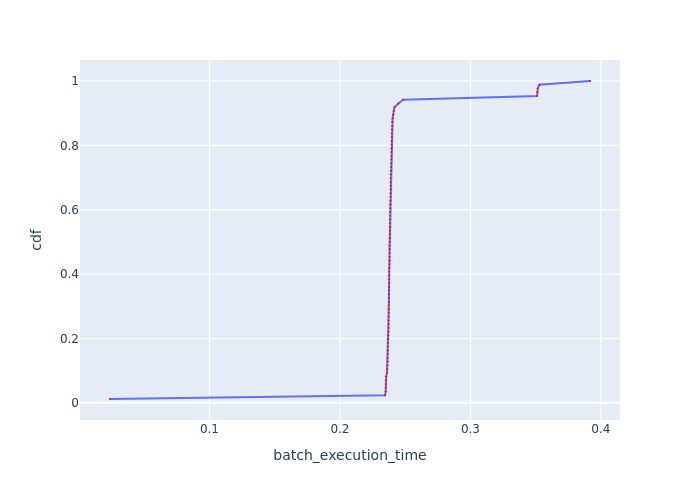

The table this chart was drawn from, first rows:
Batch Id, batch_execution_time, cdf
5, 0.02377, 0.01163
10, 0.2346, 0.02326
14, 0.2351, 0.03488
11, 0.2351, 0.04651
56, 0.2352, 0.05814
9, 0.2353, 0.06977
13, 0.2354, 0.0814
84, 0.2361, 0.09302
8, 0.2362, 0.1047
7, 0.2363, 0.1163
12, 0.2364, 0.1279
68, 0.2365, 0.1395
69, 0.2366, 0.1512
55, 0.2366, 0.1628
15, 0.2367, 0.1744
67, 0.2368, 0.186
64, 0.237, 0.1977
63, 0.2371, 0.2093
22, 0.2373, 0.2209
31, 0.2373, 0.2326
72, 0.2373, 0.2442
43, 0.2373, 0.2558
23, 0.2373, 0.2674
73, 0.2374, 0.2791
57, 0.2374, 0.2907
75, 0.2375, 0.3023
35, 0.2375, 0.314
24, 0.2375, 0.3256
71, 0.2375, 0.3372
48, 0.2375, 0.3488
19, 0.2375, 0.3605
70, 0.2376, 0.3721
34, 0.2376, 0.3837
18, 0.2376, 0.3953
81, 0.2377, 0.407
20, 0.2378, 0.4186
66, 0.2379, 0.4302
74, 0.238, 0.4419
27, 0.238, 0.4535
85, 0.2381, 0.4651
51, 0.2381, 0.4767
36, 0.2381, 0.4884
39, 0.2382, 0.5
76, 0.2383, 0.5116
44, 0.2383, 0.5233
17, 0.2383, 0.5349
82, 0.2384, 0.5465
16, 0.2384, 0.5581
42, 0.2384, 0.5698
30, 0.2385, 0.5814
21, 0.2385, 0.593
50, 0.2385, 0.6047
33, 0.2386, 0.6163
41, 0.2386, 0.6279
62, 0.2387, 0.6395
61, 0.2387, 0.6512
79, 0.2388, 0.6628
78, 0.2388, 0.6744
77, 0.2388, 0.686
54, 0.2388, 0.6977
... 26 more rows
